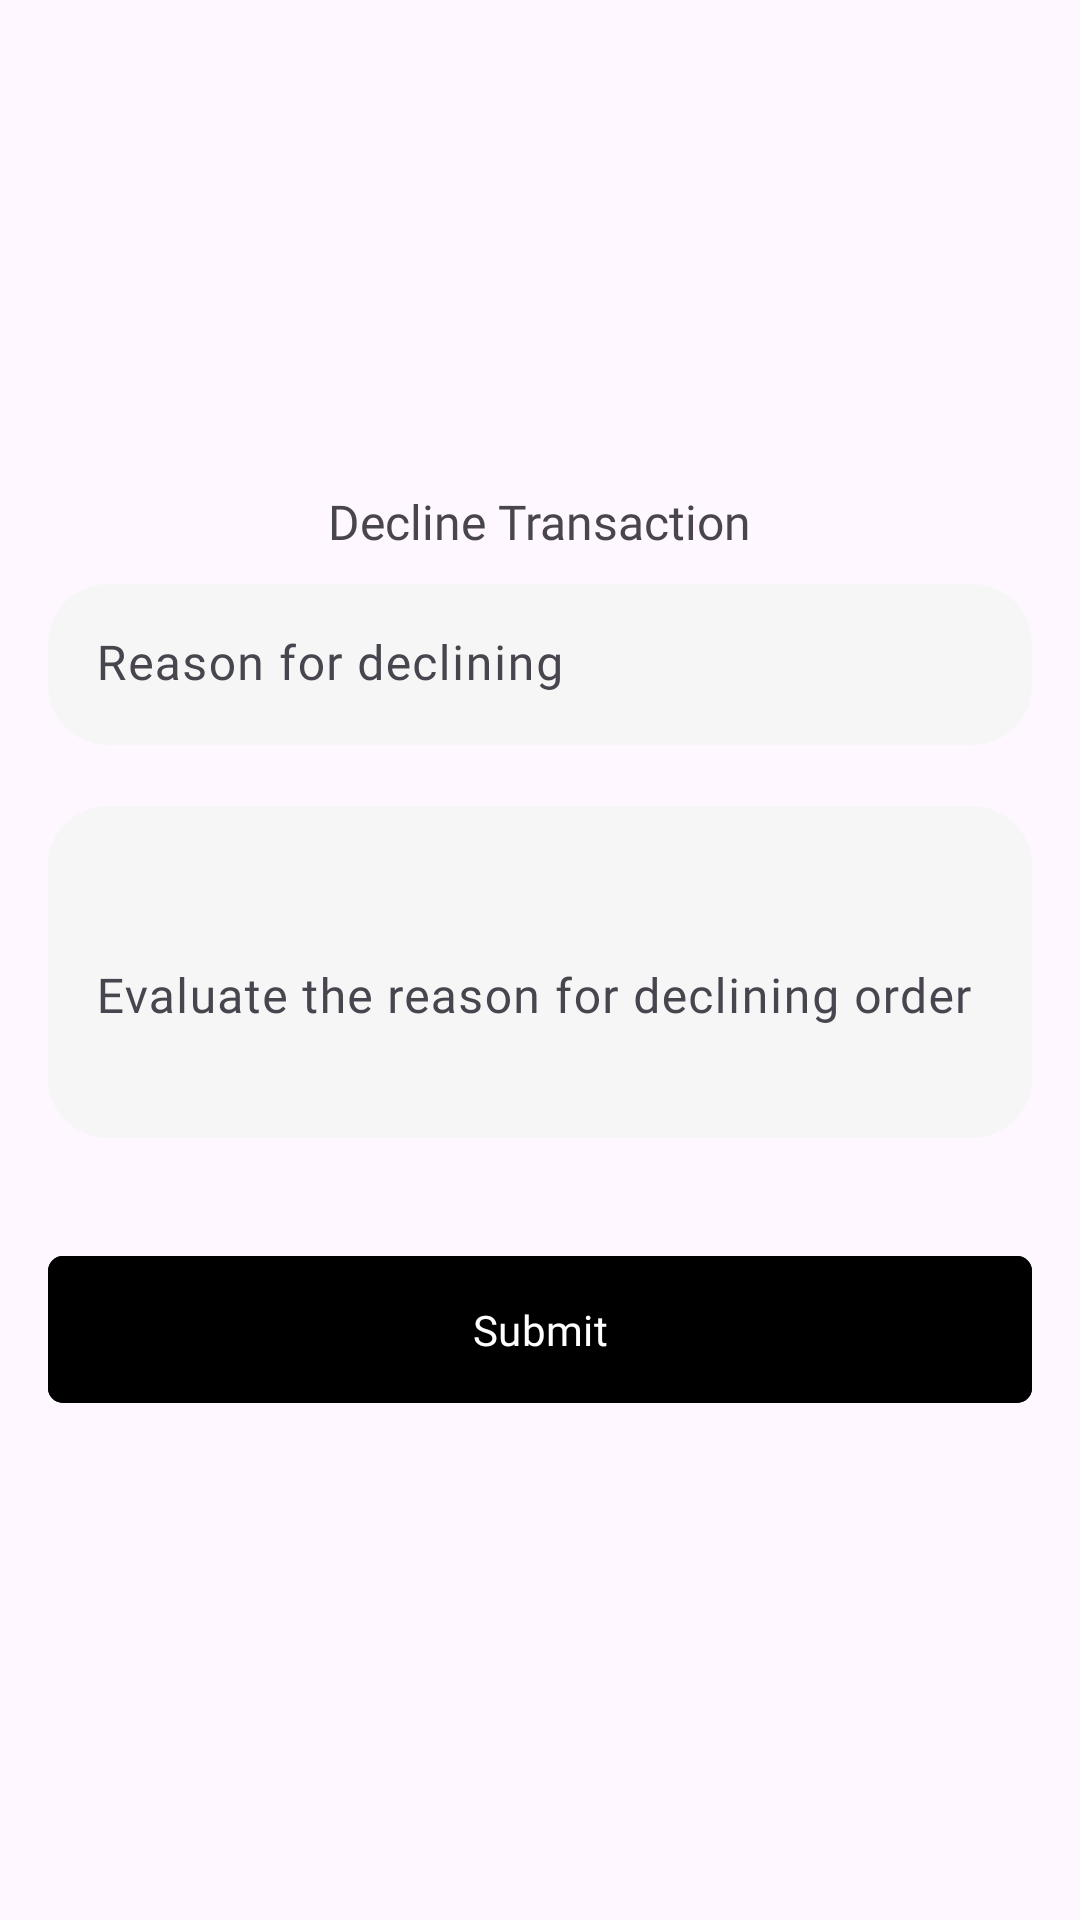

Write the Android layout XML for this screen, with the resource values it uses.
<!-- AndroidManifest.xml: application theme Theme.FrancingsFootwearAdmin -->
<!-- res/layout/fragment_decline_transaction.xml -->
<?xml version="1.0" encoding="utf-8"?>
<LinearLayout xmlns:android="http://schemas.android.com/apk/res/android"
    xmlns:tools="http://schemas.android.com/tools"
    android:layout_width="match_parent"
    android:layout_height="wrap_content"
    xmlns:app="http://schemas.android.com/apk/res-auto"
    android:orientation="vertical"
    android:gravity="center"
    android:padding="16dp"
    tools:context=".views.nav.widgets.DeclineTransactionFragment">

    <TextView
        android:layout_width="wrap_content"
        android:layout_height="wrap_content"
        android:text="Decline Transaction"
        android:layout_margin="10dp"
        android:textSize="16sp"/>

    <com.google.android.material.textfield.TextInputLayout
        android:layout_width="match_parent"
        android:layout_height="wrap_content"
        app:errorEnabled="true"
        app:boxBackgroundColor="@color/accent1"
        app:boxCornerRadiusBottomEnd="20dp"
        app:boxCornerRadiusTopStart="20dp"
        android:id="@+id/layoutReason"
        app:boxCornerRadiusTopEnd="20dp"
        app:boxCornerRadiusBottomStart="20dp"
        app:boxStrokeWidth="0dp"
        style="@style/Widget.Material3.TextInputLayout.FilledBox.Dense">
        <com.google.android.material.textfield.TextInputEditText
            android:layout_width="match_parent"
            android:layout_height="wrap_content"
            android:hint="Reason for declining"
            android:id="@+id/inputReason"

            android:inputType="text"/>
    </com.google.android.material.textfield.TextInputLayout>


    <com.google.android.material.textfield.TextInputLayout
        android:layout_width="match_parent"
        android:layout_height="wrap_content"
        app:errorEnabled="true"
        app:boxBackgroundColor="@color/accent1"
        app:boxCornerRadiusBottomEnd="20dp"
        app:boxCornerRadiusTopStart="20dp"
        android:id="@+id/layoutDescription"
        app:boxCornerRadiusTopEnd="20dp"
        app:boxCornerRadiusBottomStart="20dp"
        app:boxStrokeWidth="0dp"
        style="@style/Widget.Material3.TextInputLayout.FilledBox.Dense">
        <com.google.android.material.textfield.TextInputEditText
            android:layout_width="match_parent"
            android:layout_height="wrap_content"
            android:hint="@string/evaluate_the_reason_for_declining_order"
            android:id="@+id/inputDescription"
            android:minLines="4"
            android:textAlignment="textStart"
            android:inputType="textMultiLine"/>
    </com.google.android.material.textfield.TextInputLayout>


    <com.google.android.material.button.MaterialButton
        android:id="@+id/buttonSubmit"
        android:layout_width="match_parent"
        android:layout_height="wrap_content"
        android:layout_marginVertical="15dp"
        android:backgroundTint="@color/black"
        android:fontFamily="@font/poppins_semibold"
        android:paddingVertical="15dp"
        app:cornerRadius="5dp"
        android:text="Submit"
        android:textColor="@color/white" />

</LinearLayout>
<!-- resources referenced by this layout -->
<resources>
  <color name="accent1">#F6F6F6</color>
  <color name="black">#FF000000</color>
  <color name="white">#FFFFFFFF</color>
  <string name="evaluate_the_reason_for_declining_order">Evaluate the reason for declining order</string>
  <style name="Theme.FrancingsFootwearAdmin" parent="Base.Theme.FrancingsFootwearAdmin" />
  <style name="Base.Theme.FrancingsFootwearAdmin" parent="Theme.Material3.Light.NoActionBar">
          
          <item name="colorPrimary">@color/black</item>
          <item name="fontFamily">@font/poppins</item>
          <item name="colorPrimaryDark">@color/black</item>
          <item name="colorAccent">@color/accent1</item>
          
          <item name="android:textColorPrimary">@android:color/white</item>
  
          
          <item name="colorControlNormal">@android:color/white</item>
          
          <item name="android:navigationBarColor">@color/black</item>
  
          
          <item name="android:statusBarColor">@color/black</item>
      </style>
</resources>
